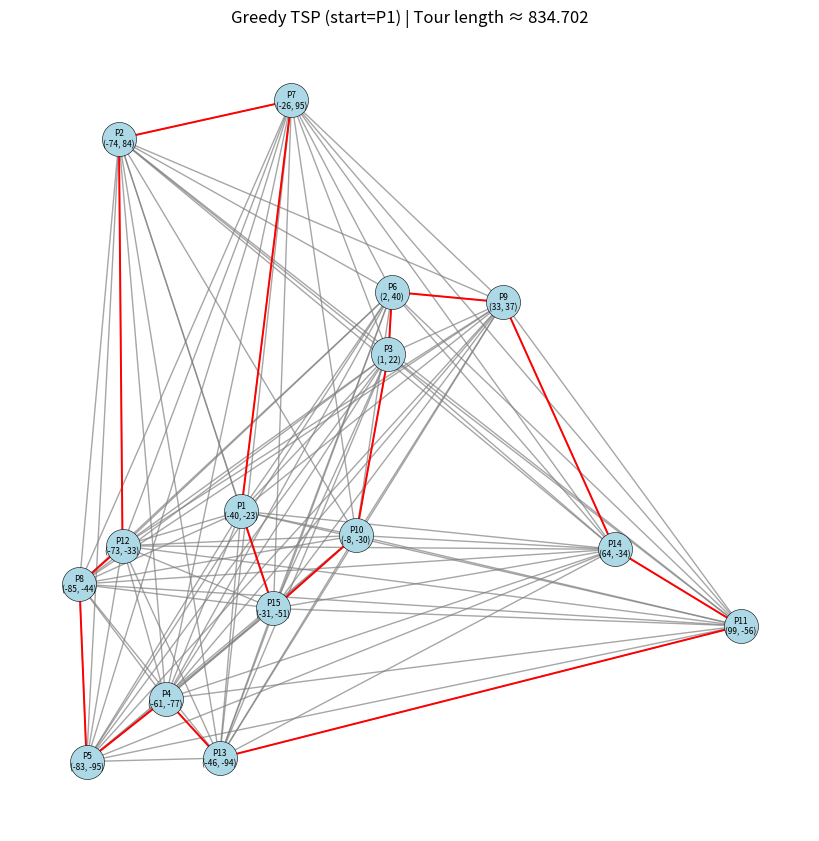

Write the Python code that produced this figure.
import random
import argparse
import math
import networkx as nx
import matplotlib.pyplot as plt
from typing import List, Tuple, Dict

Point = Tuple[int, int]

def generate_points(n, width, height, seed) -> List[Point]:

    rng = random.Random(seed)
    return [(rng.randrange(-width,width), rng.randrange(-height, height)) for _ in range(n)]


def build_graph(points: List[Point]) -> tuple[nx.Graph, Dict[Point, Point]]:
    
    G = nx.Graph()
    # arrayimizdeki ikilileri node olarak G grafımıza ekleme
    G.add_nodes_from(points)
    # Buradaki for döngüsü ile yukarıda oluşturduğumuz node'lar arasındaki mesafeyi hesaplıyoruz.
    for i in range(len(points)):
        for j in range(i + 1, len(points)):
            u = points[i]
            v = points[j]
            distance = math.hypot(u[0] - v[0], u[1] - v[1])
            G.add_edge(u, v, weight = distance)
    # Bu kod satırı grafiği gerçek koordinatlara göre çizmemizi sağlıyor.
    pos = {p: p for p in points}
    return G, pos


def greedy_tour(G: nx.Graph, start: Point) -> tuple[List[Point], float]:

    unvisited = set(G.nodes())
    tour = [start]
    unvisited.remove(start)
    total = 0.0
    current = start

    while unvisited:
        nxt, best = None, float("inf")
        for cand in unvisited:
            w = G[current][cand]["weight"]
            if w < best:
                best, nxt = w, cand
        tour.append(nxt)
        unvisited.remove(nxt)
        total += best
        current = nxt

    total += G[current][start]["weight"]
    tour.append(start)
    return tour, total


def draw_tour(G: nx.Graph, pos: Dict[Point, Point], tour: List[Point]):
    
    #edge_labels = {(u, v): f"{d['weight']:.3f}" for u, v, d in G.edges(data=True)}
    # i sıra numarası, p ise noktanın x ve y değeri
    labels = {p: f"P{i}\n{p}" for i, p in enumerate(G.nodes, start=1)}
    tour_edges = list(zip(tour[:-1], tour[1:]))
    
    plt.figure(figsize=(8, 8))
    
    # Tüm grafiği çiz. 
    nx.draw(G, pos, with_labels=False, node_color="gray", edge_color="gray", alpha=0.7)
    #nx.draw_networkx_edge_labels(G, pos, font_size=7, edge_labels = edge_labels, label_pos=0.5)
    
    # node'ları mavi olarak çiz.
    nx.draw_networkx_nodes(G, pos, node_color="lightblue", node_size=600, edgecolors="black", linewidths=0.4)
    nx.draw_networkx_labels(G, pos, labels=labels, font_size=6)
    
    # Greedy algoritmasının seçtiği yolu kırmızı ile çiz.
    nx.draw_networkx_edges(G, pos, edgelist=tour_edges, width=1.4, edge_color="red")
    
    plt.title(f"Greedy TSP (start=P1) | Tour length ≈ {sum(G[a][b]['weight'] for a,b in tour_edges):.3f}")
    plt.show()


if __name__ == "__main__":
    #Parametreler
    parser = argparse.ArgumentParser(description="Greedy TSP Visualization")
    parser.add_argument("--n", type=int, default=15, help="number of nodes")
    parser.add_argument("--width", type=int, default=100, help="max x coordinate range")
    parser.add_argument("--height", type=int, default=100, help="max y coordinate range")
    parser.add_argument("--seed", type=int, default=4, help="random seed")
    # İlk noktadan arama başlar.
    parser.add_argument("--start", type=int, default=0, help="start node index")
    args = parser.parse_args()
    
    points = generate_points(n=args.n, width=args.width, height=args.height, seed=args.seed) # Node'larımızı oluşturuyoruz.
    G, pos = build_graph(points) # oluşturduğumuz node'larla tam bir grafik hazırlıyoruz.
    start_node = points[args.start] #İlk noktayı başlangıç node'u olarak atıyoruz.
    tour, tour_len = greedy_tour(G, start_node)
    print("Tour:", tour)
    print("Tour Lenght:", round(tour_len, 3))
    
    draw_tour(G, pos, tour)
    
